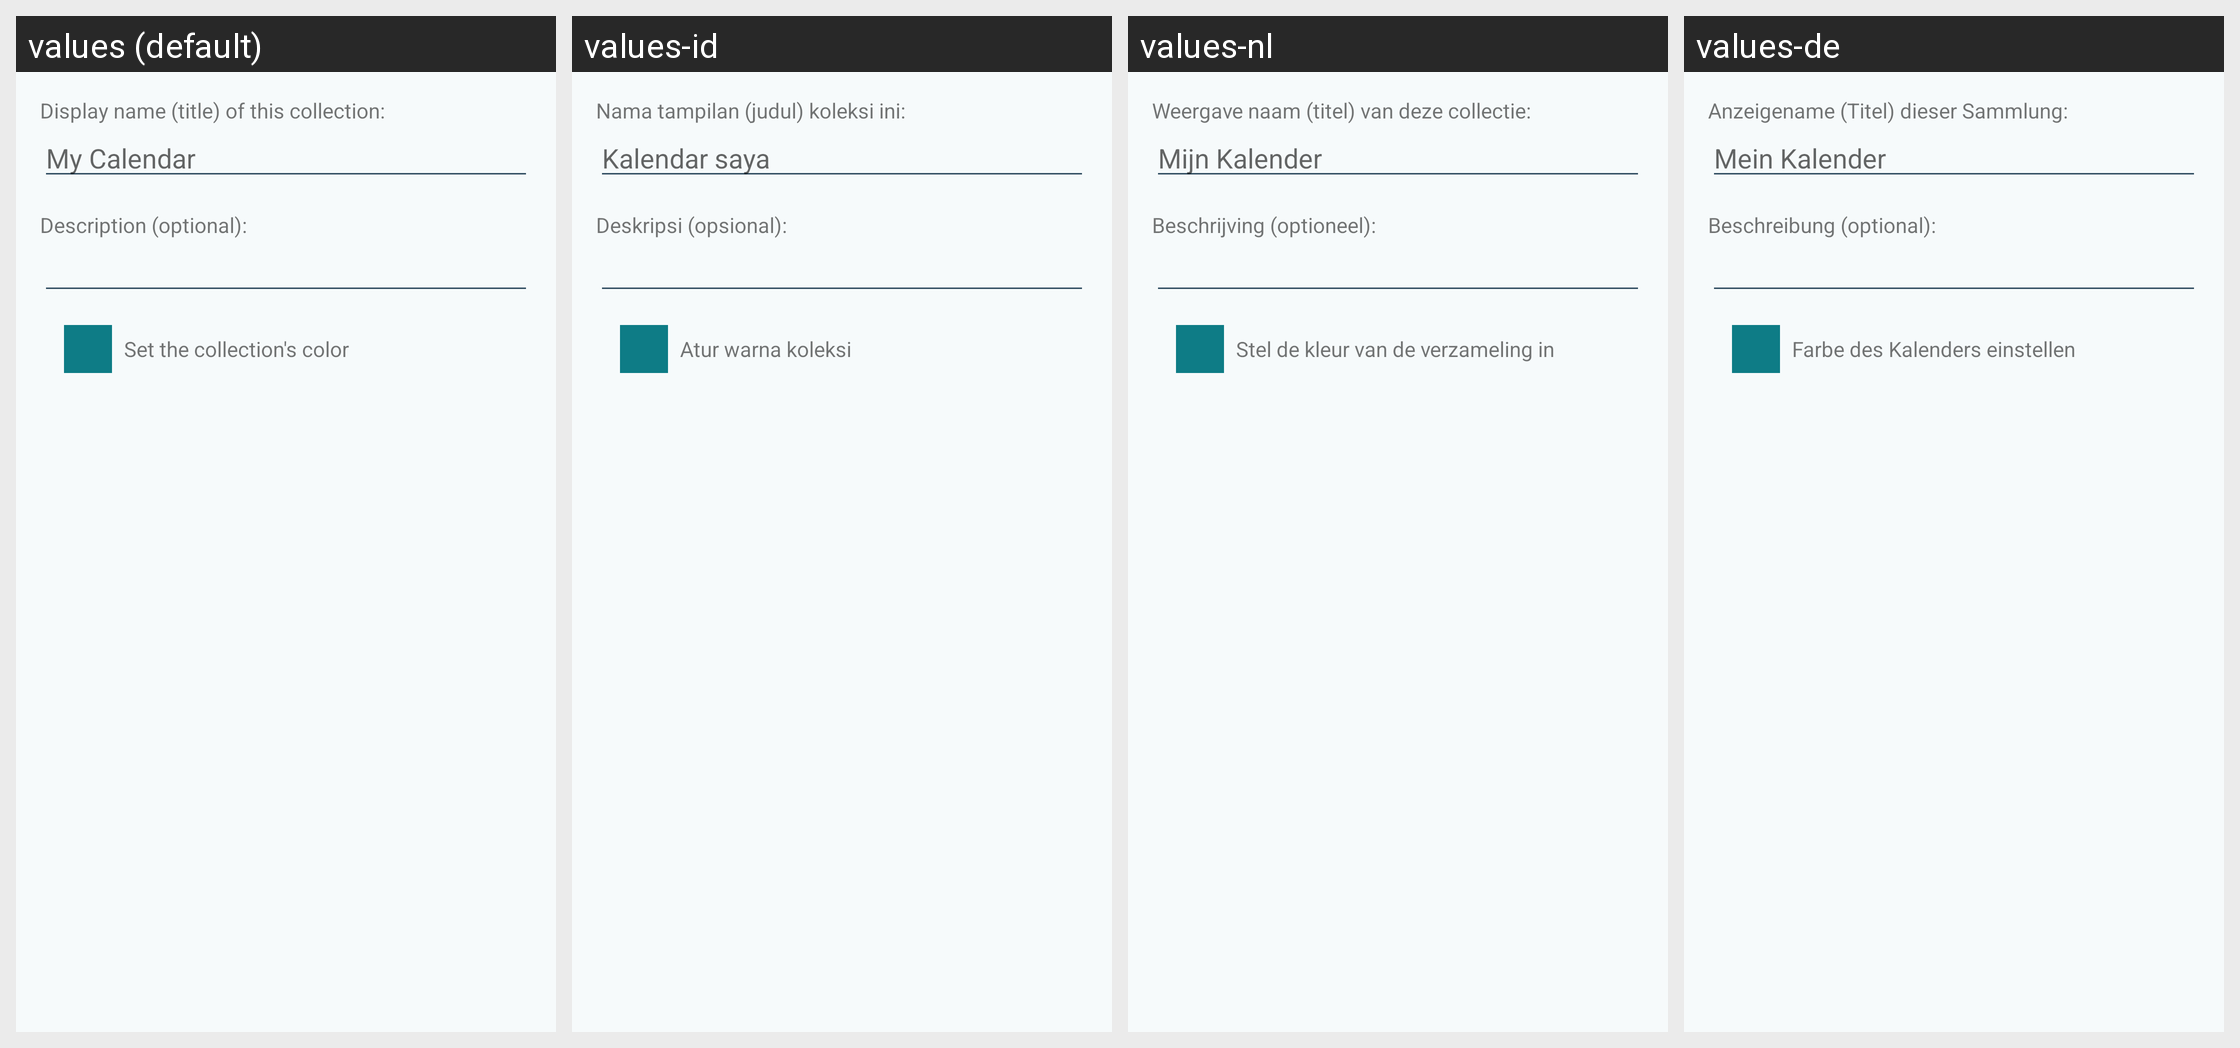

Locale-by-locale string values for the Android screen shown in this grid:
Android screen res/layout/activity_create_collection.xml rendered under 4 locales, left to right: values (default), values-id, values-nl, values-de. Device: Nexus 5 (rendered at 1080×1920; each locale shown at half size, 540×960, under a caption strip naming it); theme AppTheme.
Other locales in the repository, not shown: values-cs, values-da, values-es, values-fr, values-he-rIL, values-hu, values-it, values-ja, values-nb-rNO, values-pl, values-pt, values-pt-rBR, values-ru, values-sk, values-sr, values-tr-rTR, values-zh-rCN.
Strings drawn on this screen, with the default value and each locale's value (text and hints the layout hard-codes, and strings that could not be matched under every locale, appear in the picture but are not listed):

create_collection_display_name
  values: Display name (title) of this collection:
  values-id: Nama tampilan (judul) koleksi ini:
  values-nl: Weergave naam (titel) van deze collectie:
  values-de: Anzeigename (Titel) dieser Sammlung:

create_calendar_display_name_hint
  values: My Calendar
  values-id: Kalendar saya
  values-nl: Mijn Kalender
  values-de: Mein Kalender

create_collection_description
  values: Description (optional):
  values-id: Deskripsi (opsional):
  values-nl: Beschrijving (optioneel):
  values-de: Beschreibung (optional):

create_collection_color
  values: Set the collection's color
  values-id: Atur warna koleksi
  values-nl: Stel de kleur van de verzameling in
  values-de: Farbe des Kalenders einstellen
